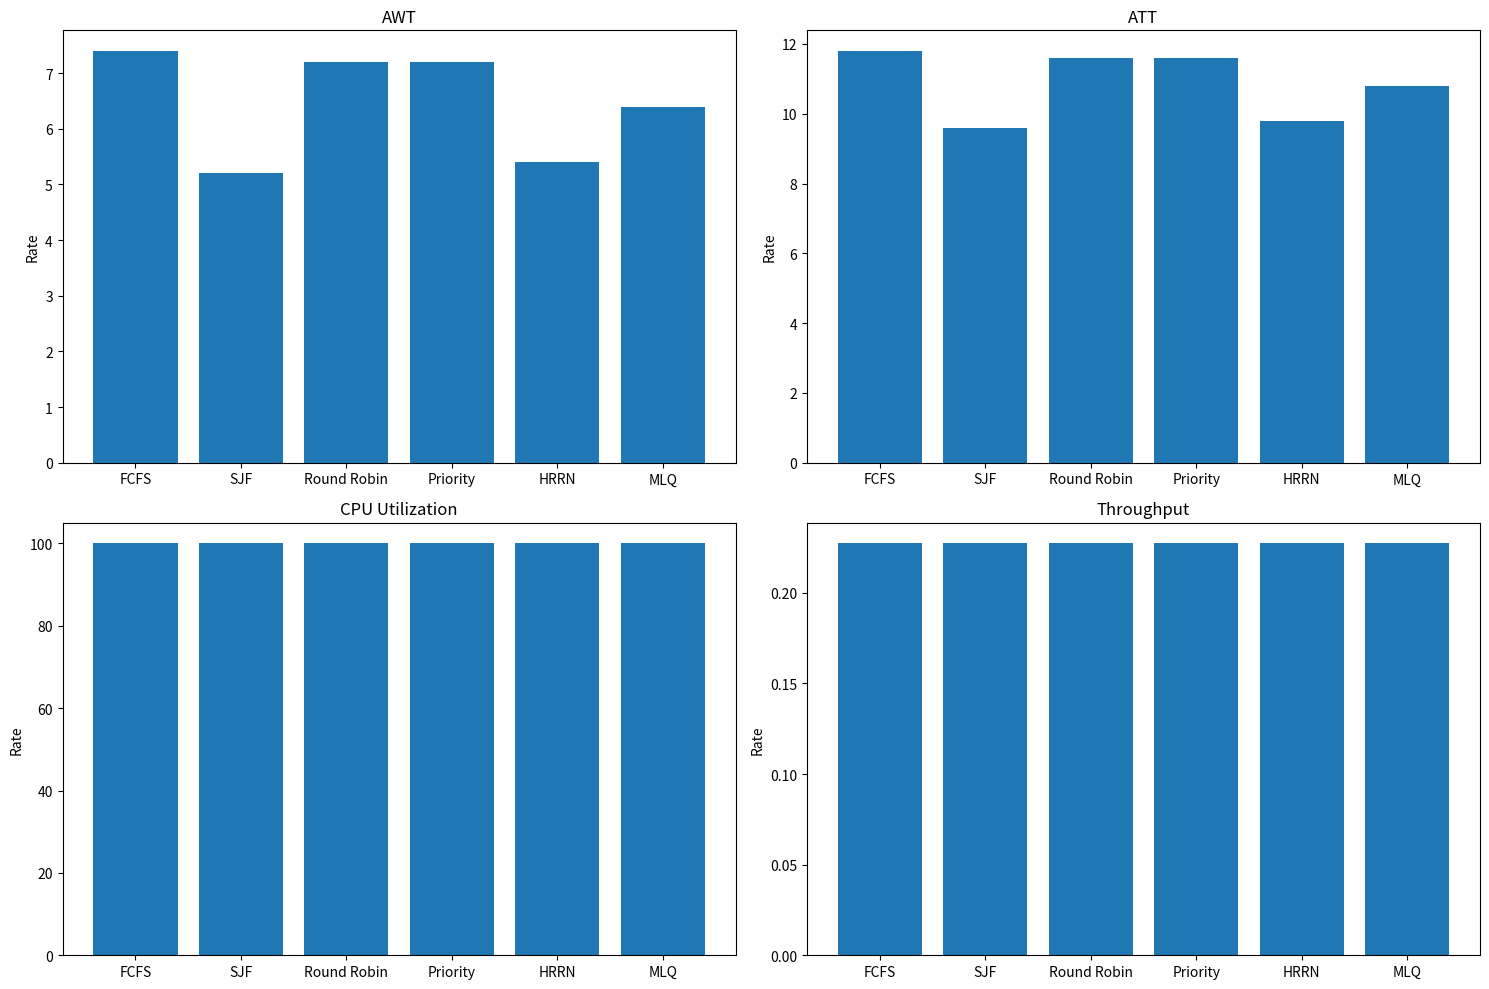

The matplotlib source for this figure:
import copy
from collections import deque
import matplotlib.pyplot as plt

class Process:
    def __init__(self, pid, arrival, burst, priority=None):
        self.pid = pid
        self.arrival = arrival
        self.burst = burst
        self.remaining = burst
        self.priority = priority
        self.start = -1
        self.end = -1
        self.waiting = 0
        self.turnaround = 0

def calculate_metrics(processes, total_time):
    total_waiting = 0
    total_turnaround = 0
    total_burst = sum(p.burst for p in processes)
    num_processes = len(processes)

    for p in processes:
        p.turnaround = p.end - p.arrival
        p.waiting = p.turnaround - p.burst
        total_waiting += p.waiting
        total_turnaround += p.turnaround

    return {
        "AWT": total_waiting / num_processes,
        "ATT": total_turnaround / num_processes,
        "CPU Utilization": (total_burst / total_time) * 100 if total_time > 0 else 0,
        "Throughput": num_processes / total_time if total_time > 0 else 0
    }

def fcfs(processes):
    procs = sorted(copy.deepcopy(processes), key=lambda x: x.arrival)
    current_time = 0
    for p in procs:
        if current_time < p.arrival:
            current_time = p.arrival
        p.start = current_time
        current_time += p.burst
        p.end = current_time
    return calculate_metrics(procs, current_time)

def sjf(processes):
    procs = copy.deepcopy(processes)
    current_time = 0
    completed = []
    ready = []
    while len(completed) < len(procs):
        ready += [p for p in procs if p.arrival <= current_time and p not in completed and p not in ready]
        if ready:
            ready.sort(key=lambda x: x.burst)
            current_process = ready.pop(0)
            current_process.start = current_time
            current_time += current_process.burst
            current_process.end = current_time
            completed.append(current_process)
        else:
            current_time += 1
    return calculate_metrics(completed, current_time)

def round_robin(processes, quantum=3):
    procs = copy.deepcopy(processes)
    queue = deque()
    current_time = 0
    completed = []
    procs_sorted = sorted(procs, key=lambda x: x.arrival)
    ptr = 0
    while ptr < len(procs_sorted) or queue:
        while ptr < len(procs_sorted) and procs_sorted[ptr].arrival <= current_time:
            queue.append(procs_sorted[ptr])
            ptr += 1
        if queue:
            current_process = queue.popleft()
            if current_process.start == -1:
                current_process.start = current_time
            exec_time = min(quantum, current_process.remaining)
            current_time += exec_time
            current_process.remaining -= exec_time
            if current_process.remaining > 0:
                queue.append(current_process)
            else:
                current_process.end = current_time
                completed.append(current_process)
        else:
            current_time += 1
    return calculate_metrics(completed, current_time)

def priority_scheduling(processes):
    procs = copy.deepcopy(processes)
    current_time = 0
    completed = []
    ready = []
    while len(completed) < len(procs):
        ready += [p for p in procs if p.arrival <= current_time and p not in completed and p not in ready]
        if ready:
            ready.sort(key=lambda x: x.priority)
            current_process = ready.pop(0)
            current_process.start = current_time
            current_time += current_process.burst
            current_process.end = current_time
            completed.append(current_process)
        else:
            current_time += 1
    return calculate_metrics(completed, current_time)

def hrrn(processes):
    procs = copy.deepcopy(processes)
    current_time = 0
    completed = []
    ready = []
    while len(completed) < len(procs):
        ready += [p for p in procs if p.arrival <= current_time and p not in completed and p not in ready]
        if ready:
            ready.sort(key=lambda x: ((current_time - x.arrival) + x.burst)/x.burst, reverse=True)
            current_process = ready.pop(0)
            current_process.start = current_time
            current_time += current_process.burst
            current_process.end = current_time
            completed.append(current_process)
        else:
            current_time += 1
    return calculate_metrics(completed, current_time)

def mlq(processes, high_prio_cutoff=2, quantum=3):
    procs = copy.deepcopy(processes)
    current_time = 0
    completed = []
    high_queue = [p for p in procs if p.priority < high_prio_cutoff]
    low_queue = deque([p for p in procs if p.priority >= high_prio_cutoff])
    high_queue.sort(key=lambda x: x.arrival)
    for p in high_queue:
        if current_time < p.arrival:
            current_time = p.arrival
        p.start = current_time
        current_time += p.burst
        p.end = current_time
        completed.append(p)
    while low_queue:
        current_process = low_queue.popleft()
        if current_process.start == -1:
            current_process.start = max(current_process.arrival, current_time)
        exec_time = min(quantum, current_process.remaining)
        current_time += exec_time
        current_process.remaining -= exec_time
        if current_process.remaining > 0:
            low_queue.append(current_process)
        else:
            current_process.end = current_time
            completed.append(current_process)
    return calculate_metrics(completed, current_time)

if __name__ == "__main__":
    processes = [
        Process(1, 0, 5, 1),
        Process(2, 1, 3, 3),
        Process(3, 2, 8, 2),
        Process(4, 3, 2, 1),
        Process(5, 4, 4, 2)
    ]
    algorithms = {
        "FCFS": fcfs,
        "SJF": sjf,
        "Round Robin": round_robin,
        "Priority": priority_scheduling,
        "HRRN": hrrn,
        "MLQ": mlq
    }
    results = {}
    for name, func in algorithms.items():
        results[name] = func(processes)

    print(f"{'Algorithm':<12} | {'AWT':<6} | {'ATT':<6} | {'CPU Util (%)':<10} | {'Throughput':<10}")
    print("-" * 60)
    for algo, metrics in results.items():
        print(f"{algo:<12} | {metrics['AWT']:.2f} | {metrics['ATT']:.2f} | {metrics['CPU Utilization']:.2f}%      | {metrics['Throughput']:.2f}")

    metrics = ['AWT', 'ATT', 'CPU Utilization', 'Throughput']
    fig, axs = plt.subplots(2, 2, figsize=(15, 10))
    for i, metric in enumerate(metrics):
        ax = axs[i//2, i%2]
        values = [results[algo][metric] for algo in algorithms]
        ax.bar(algorithms.keys(), values)
        ax.set_title(metric)
        if '%' in metric:
            ax.set_ylabel('Percentage')
        else:
            ax.set_ylabel('Time' if 'Time' in metric else 'Rate')
    plt.tight_layout()
    plt.show()
